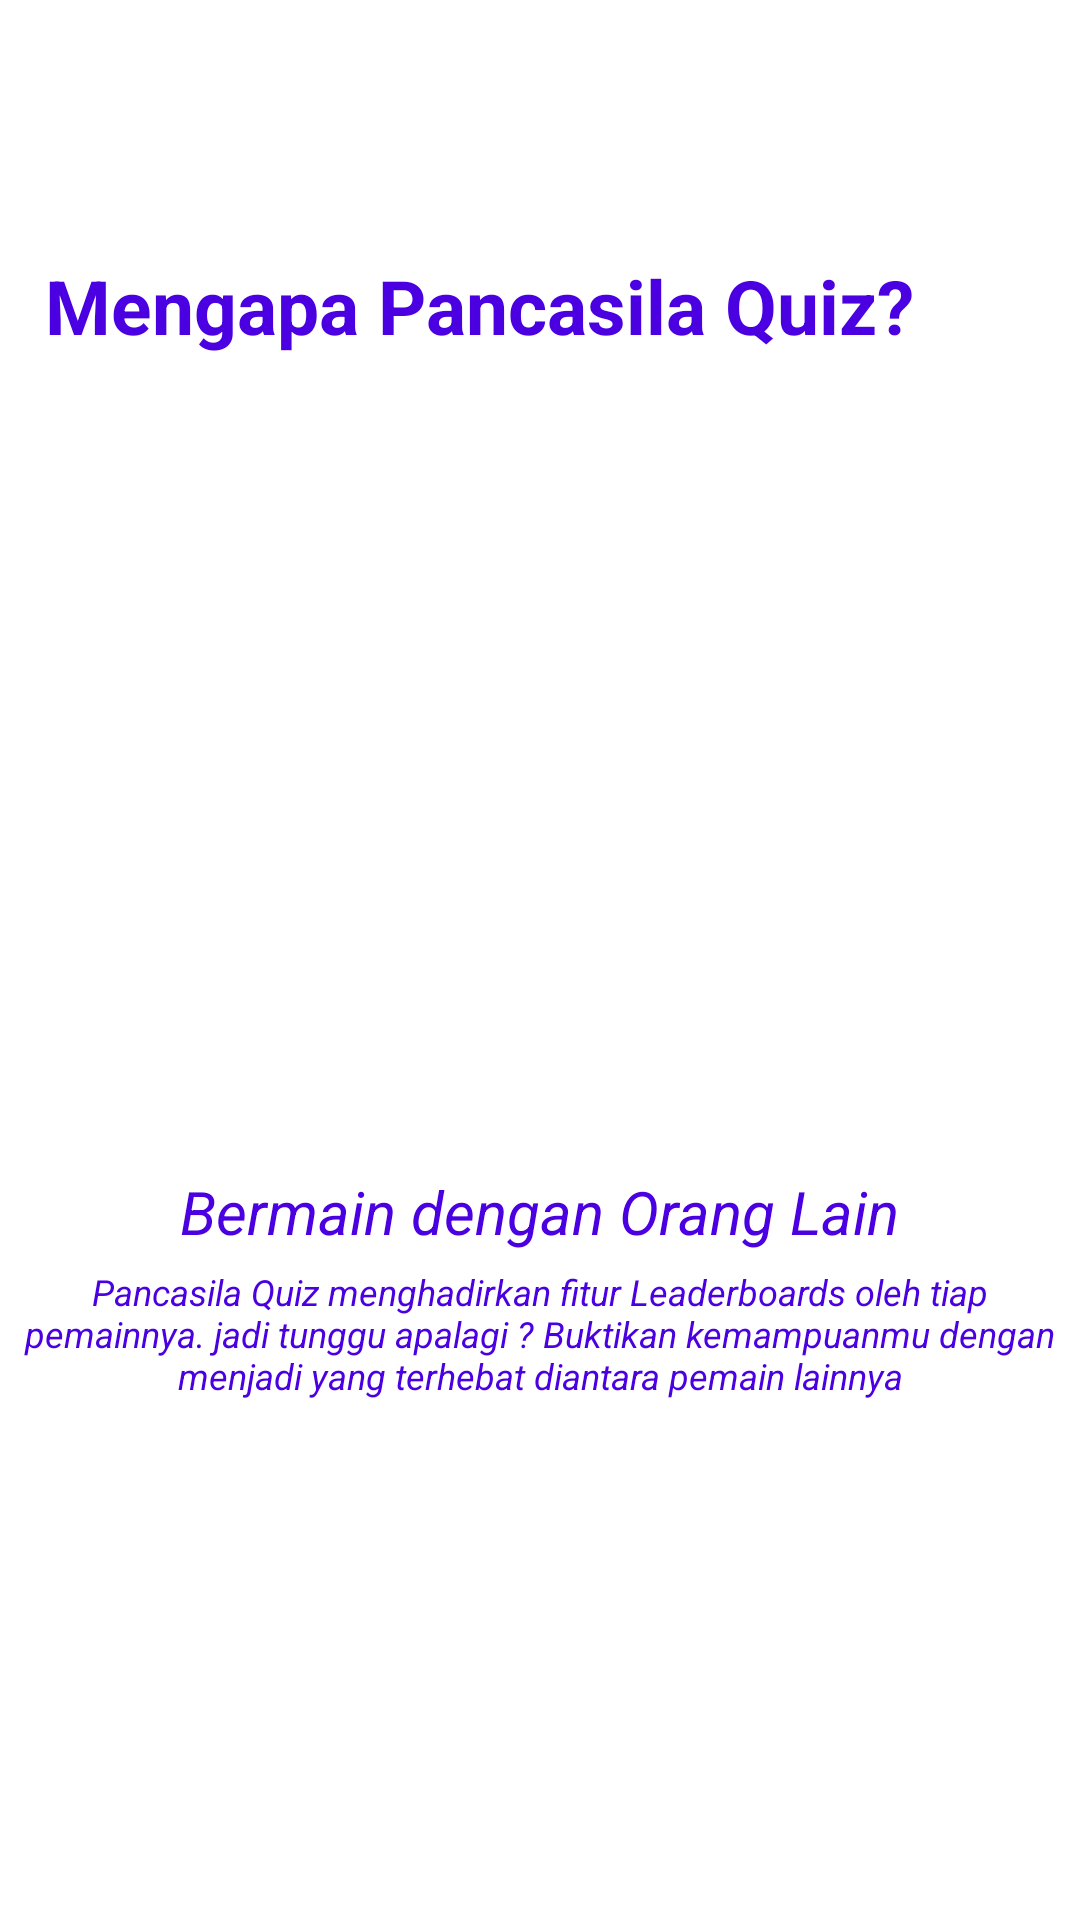

Layout XML and referenced resources for this Android screen:
<!-- AndroidManifest.xml: application theme Theme.PancasilaQuizApk -->
<!-- res/layout/welcome_slide4.xml -->
<?xml version="1.0" encoding="utf-8"?>
<androidx.constraintlayout.widget.ConstraintLayout
    xmlns:android="http://schemas.android.com/apk/res/android" android:layout_width="match_parent"
    android:layout_height="match_parent">

    <RelativeLayout android:background="@color/colorWhite"
        android:layout_width="match_parent"
        android:layout_height="match_parent"
        xmlns:app="http://schemas.android.com/apk/res-auto">


        <TextView
            android:layout_marginEnd="15dp"
            android:layout_marginStart="15dp"
            android:layout_marginTop="85dp"
            android:textStyle="bold"
            app:fontFamily="@font/nunito_bold"
            android:id="@+id/title"
            android:layout_width="wrap_content"
            android:layout_height="wrap_content"
            android:text="@string/why_tech"
            android:textColor="@color/colorPrimary"
            android:textSize="25sp" />

        <ImageView
            android:id="@+id/welcome2"
            android:layout_width="match_parent"
            android:layout_height="match_parent"
            android:layout_alignParentTop="true"
            android:src="@drawable/welcome4" />


        <TextView
            android:layout_centerInParent="true"
            android:id="@+id/desc"
            android:layout_width="wrap_content"
            android:layout_height="wrap_content"
            android:layout_below="@+id/welcome2"
            android:layout_marginTop="-250dp"
            android:layout_marginEnd="15dp"
            android:gravity="center"
            android:text="@string/sub_desc4"
            android:textColor="@color/colorPrimary"
            android:textSize="20sp"
            android:textStyle="italic"
            android:layout_marginRight="15dp" />

        <TextView
            android:layout_margin="5dp"
            android:layout_centerInParent="true"
            android:id="@+id/subdesc"
            android:layout_width="wrap_content"
            android:layout_height="wrap_content"
            android:layout_below="@+id/desc"
            android:layout_marginEnd="15dp"
            android:gravity="center"
            android:text="@string/desc_4"
            android:textColor="@color/colorPrimary"
            android:textSize="12sp"
            android:textStyle="italic"
            android:layout_marginRight="15dp" />





    </RelativeLayout>

</androidx.constraintlayout.widget.ConstraintLayout>
<!-- resources referenced by this layout -->
<resources>
  <color name="colorPrimary">#4A00E0</color>
  <color name="colorWhite">#FFFFFF</color>
  <string name="desc_4">Pancasila Quiz menghadirkan fitur Leaderboards oleh tiap pemainnya. jadi tunggu apalagi ? Buktikan kemampuanmu dengan menjadi yang terhebat diantara pemain lainnya
      </string>
  <string name="sub_desc4">Bermain dengan Orang Lain</string>
  <string name="why_tech">Mengapa Pancasila Quiz?</string>
  <style name="Theme.PancasilaQuizApk" parent="Theme.AppCompat.Light.NoActionBar">
          
          <item name="colorPrimary">@color/colorPrimary</item>
          <item name="colorPrimaryDark">#4A00E0</item>
          <item name="colorAccent">@color/colorAccent</item>
  
      </style>
  <color name="colorAccent">#0984e3</color>
</resources>
